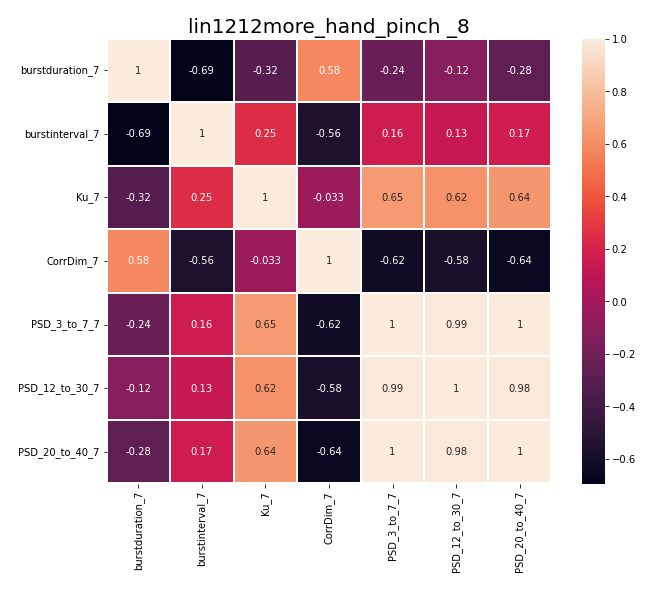

The data file committed next to this chart (first rows):
, burstduration_7, burstinterval_7, Ku_7, CorrDim_7, PSD_3_to_7_7, PSD_12_to_30_7, PSD_20_to_40_7
burstduration_7, 1.0, -0.6931, -0.3153, 0.5769, -0.2361, -0.1181, -0.2755
burstinterval_7, -0.6931, 1.0, 0.2485, -0.5615, 0.1646, 0.134, 0.169
Ku_7, -0.3153, 0.2485, 1.0, -0.03333, 0.6528, 0.6215, 0.6396
CorrDim_7, 0.5769, -0.5615, -0.03333, 1.0, -0.6156, -0.5787, -0.6402
PSD_3_to_7_7, -0.2361, 0.1646, 0.6528, -0.6156, 1.0, 0.9896, 0.9983
PSD_12_to_30_7, -0.1181, 0.134, 0.6215, -0.5787, 0.9896, 1.0, 0.9807
PSD_20_to_40_7, -0.2755, 0.169, 0.6396, -0.6402, 0.9983, 0.9807, 1.0
